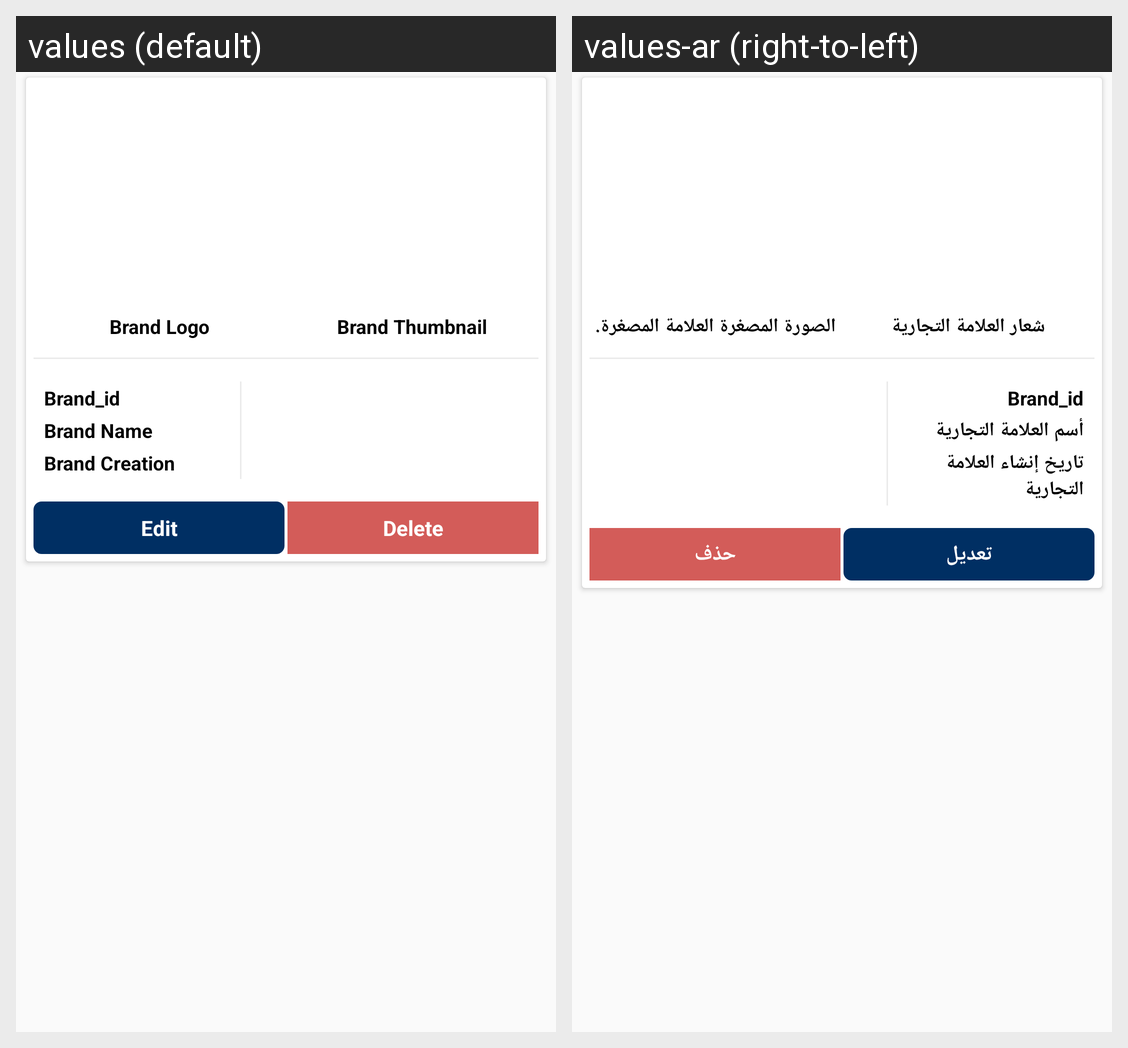

Locale-by-locale string values for the Android screen shown in this grid:
Android screen res/layout/ced_multivendor_brandlist_singlerow.xml rendered under 2 locales, left to right: values (default), values-ar (right-to-left). Device: Nexus 5 (rendered at 1080×1920; each locale shown at half size, 540×960, under a caption strip naming it); theme AppTheme.
Strings drawn on this screen, with the default value and each locale's value (text and hints the layout hard-codes, and strings that could not be matched under every locale, appear in the picture but are not listed):

brand_logo
  values: Brand Logo
  values-ar: شعار العلامة التجارية

brand_thumbnail
  values: Brand Thumbnail
  values-ar: الصورة المصغرة العلامة المصغرة.

brand_id
  values: Brand_id
  values-ar: Brand_id

brand_name
  values: Brand Name
  values-ar: أسم العلامة التجارية

brand_creation
  values: Brand Creation
  values-ar: تاريخ إنشاء العلامة التجارية

editetxt
  values: Edit
  values-ar: تعديل

Delete
  values: Delete
  values-ar: حذف
